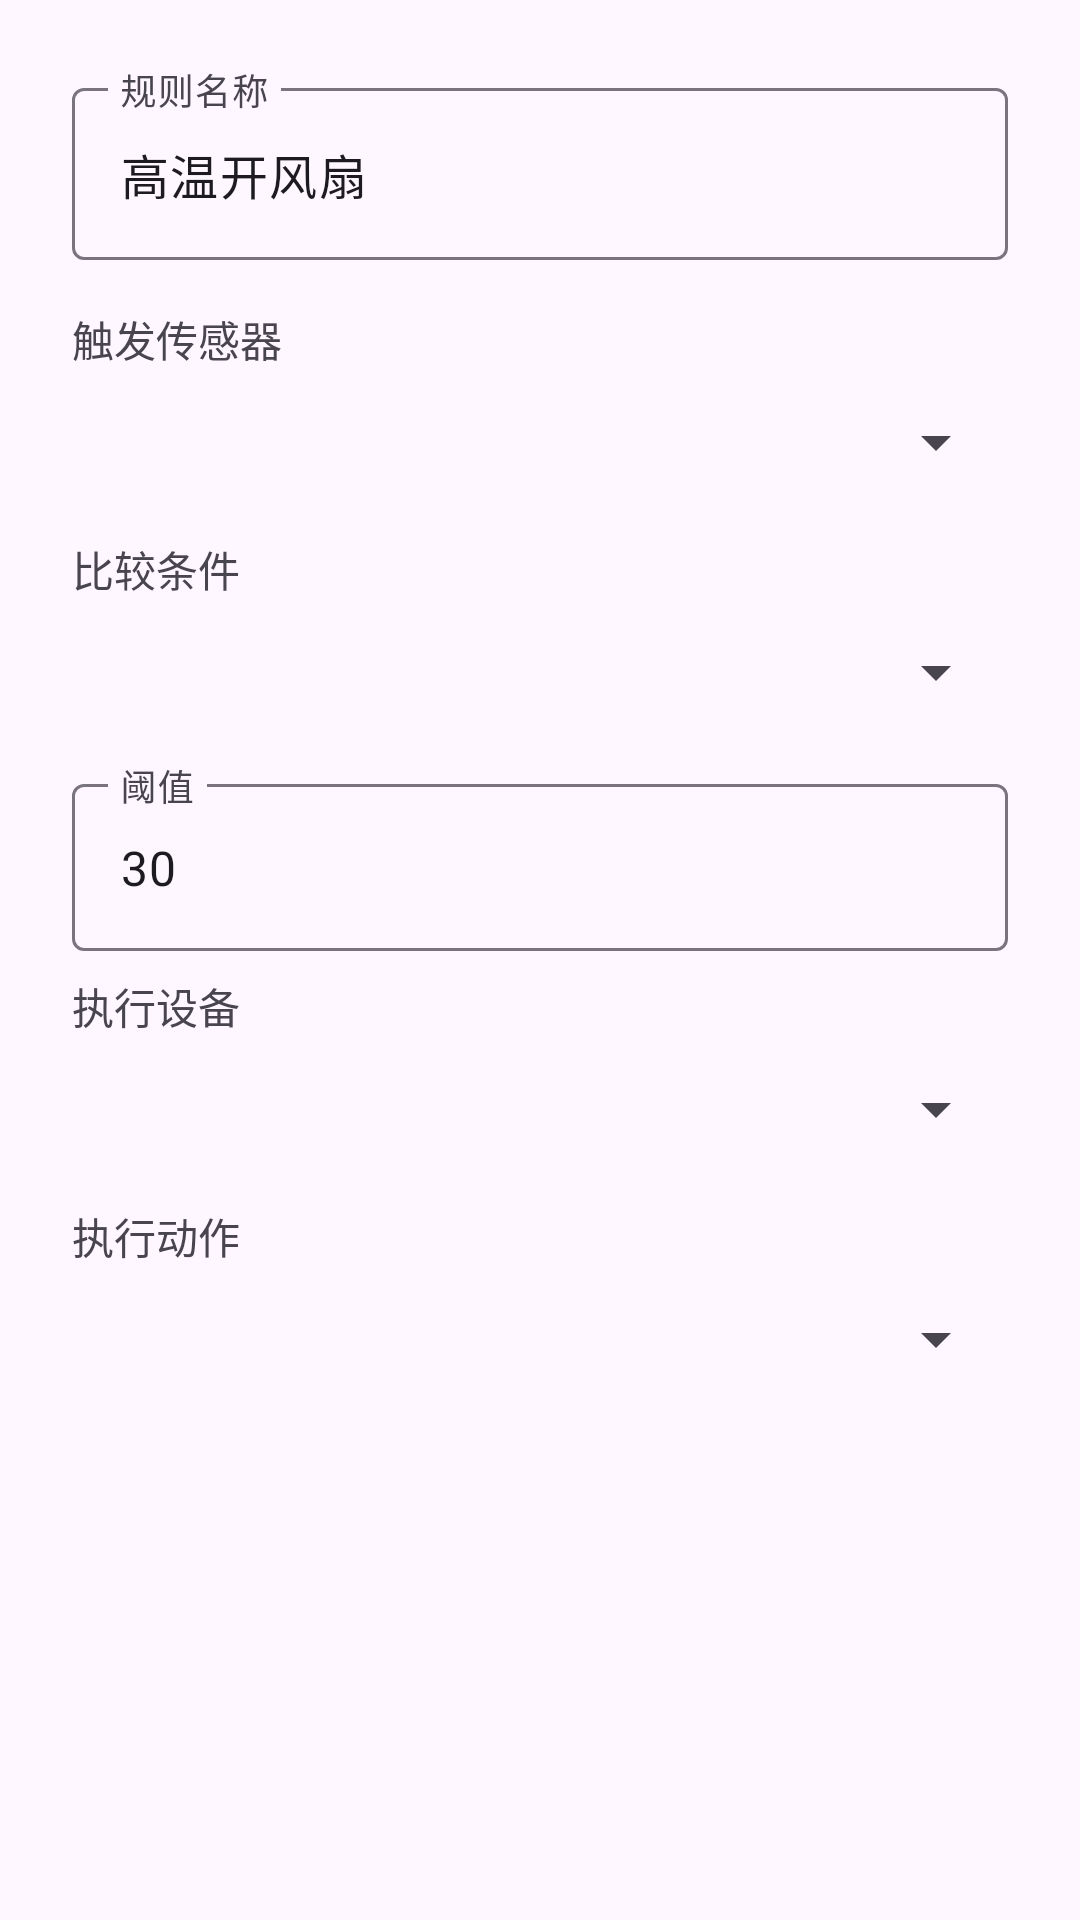

This screen was rendered from an Android layout file. Write that file and the resources it references.
<!-- AndroidManifest.xml: application theme Theme.SmartHome -->
<!-- res/layout/dialog_add_rule.xml -->
<?xml version="1.0" encoding="utf-8"?>

<LinearLayout xmlns:android="http://schemas.android.com/apk/res/android"
    xmlns:app="http://schemas.android.com/apk/res-auto"
    android:layout_width="match_parent"
    android:layout_height="wrap_content"
    android:orientation="vertical"
    android:padding="24dp">

    <com.google.android.material.textfield.TextInputLayout
        android:layout_width="match_parent"
        android:layout_height="wrap_content"
        android:hint="规则名称"
        android:layout_marginBottom="8dp">

        <com.google.android.material.textfield.TextInputEditText
            android:id="@+id/etRuleName"
            android:layout_width="match_parent"
            android:layout_height="wrap_content"
            android:text="高温开风扇" />
    </com.google.android.material.textfield.TextInputLayout>

    
    <LinearLayout
        android:id="@+id/layoutNode"
        android:layout_width="match_parent"
        android:layout_height="wrap_content"
        android:orientation="vertical"
        android:visibility="gone">

        <TextView
            android:id="@+id/tvNodeLabel"
            android:layout_width="wrap_content"
            android:layout_height="wrap_content"
            android:text="ZigBee 目标节点"
            android:textSize="14sp"
            android:layout_marginTop="4dp" />

        <com.google.android.material.textfield.TextInputLayout
            android:layout_width="match_parent"
            android:layout_height="wrap_content"
            android:hint="节点地址 (如 0x0004)"
            android:layout_marginBottom="4dp"
            app:helperText="灯光=0x0004  风扇=0x0005"
            app:helperTextEnabled="true">

            <com.google.android.material.textfield.TextInputEditText
                android:id="@+id/etActionNode"
                android:layout_width="match_parent"
                android:layout_height="wrap_content"
                android:fontFamily="monospace"
                android:inputType="text"
                android:singleLine="true" />
        </com.google.android.material.textfield.TextInputLayout>
    </LinearLayout>

    <TextView
        android:layout_width="wrap_content"
        android:layout_height="wrap_content"
        android:text="触发传感器"
        android:textSize="14sp"
        android:layout_marginTop="8dp" />

    <Spinner
        android:id="@+id/spSensorType"
        android:layout_width="match_parent"
        android:layout_height="48dp"
        android:layout_marginBottom="8dp" />

    <TextView
        android:layout_width="wrap_content"
        android:layout_height="wrap_content"
        android:text="比较条件"
        android:textSize="14sp" />

    <Spinner
        android:id="@+id/spOperator"
        android:layout_width="match_parent"
        android:layout_height="48dp"
        android:layout_marginBottom="8dp" />

    <com.google.android.material.textfield.TextInputLayout
        android:layout_width="match_parent"
        android:layout_height="wrap_content"
        android:hint="阈值"
        android:layout_marginBottom="8dp">

        <com.google.android.material.textfield.TextInputEditText
            android:id="@+id/etThreshold"
            android:layout_width="match_parent"
            android:layout_height="wrap_content"
            android:text="30"
            android:inputType="numberDecimal" />
    </com.google.android.material.textfield.TextInputLayout>

    <TextView
        android:layout_width="wrap_content"
        android:layout_height="wrap_content"
        android:text="执行设备"
        android:textSize="14sp" />

    <Spinner
        android:id="@+id/spActionDevice"
        android:layout_width="match_parent"
        android:layout_height="48dp"
        android:layout_marginBottom="8dp" />

    <TextView
        android:layout_width="wrap_content"
        android:layout_height="wrap_content"
        android:text="执行动作"
        android:textSize="14sp" />

    <Spinner
        android:id="@+id/spActionCmd"
        android:layout_width="match_parent"
        android:layout_height="48dp" />

</LinearLayout>
<!-- resources referenced by this layout -->
<resources>
  <style name="Theme.SmartHome" parent="Theme.Material3.Light.NoActionBar">
          <item name="colorPrimary">@color/primary</item>
          <item name="colorPrimaryDark">@color/primary</item>
          <item name="colorAccent">@color/accent</item>
          <item name="android:statusBarColor">#F5F5F5</item>
          <item name="android:windowLightStatusBar">true</item>
          <item name="android:windowSplashScreenAnimatedIcon">@null</item>
          <item name="android:windowSplashScreenBackground">@android:color/white</item>
          <item name="android:windowSplashScreenAnimationDuration">0</item>
      </style>
  <color name="primary">#1565C0</color>
  <color name="accent">#FF6F00</color>
</resources>
